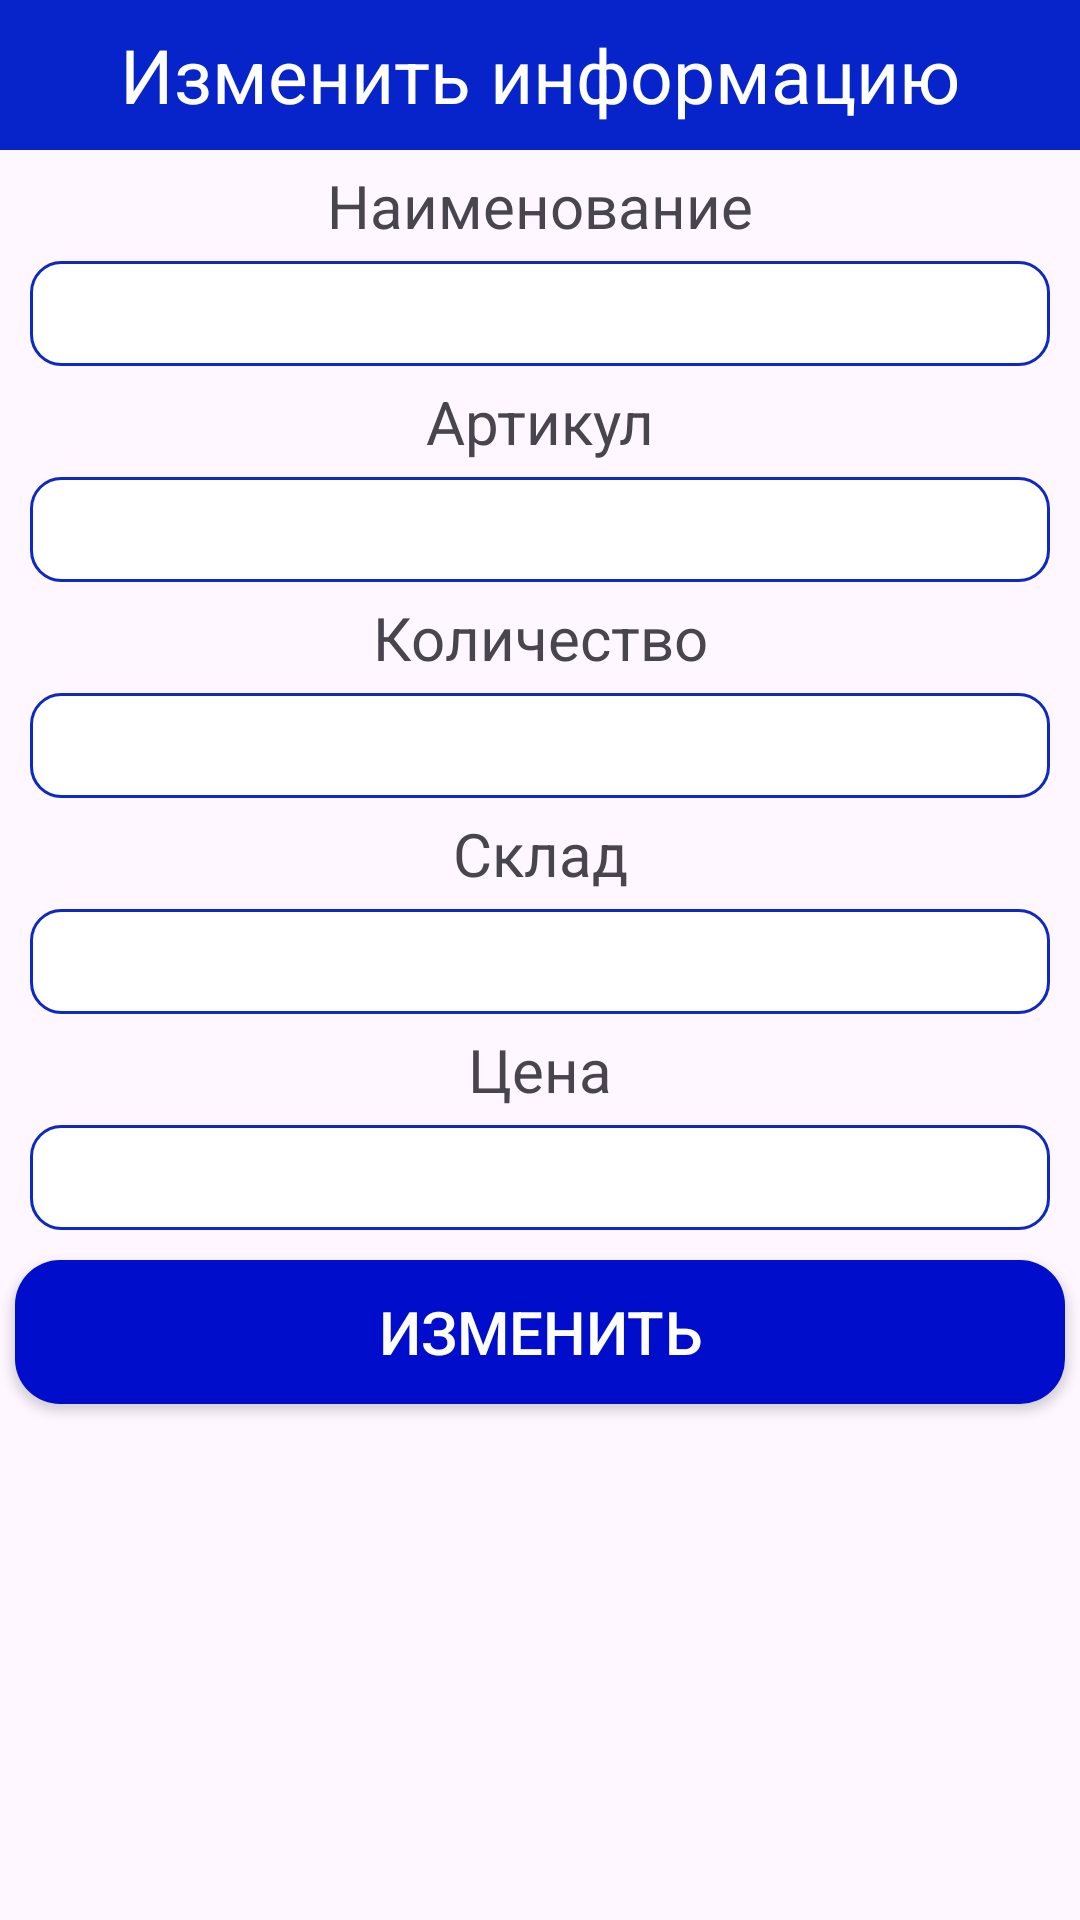

Reconstruct the res/layout file that produces this screen, plus the resources it refers to.
<!-- AndroidManifest.xml: application theme Theme.WholesaleBase -->
<!-- res/layout/update_product.xml -->
<?xml version="1.0" encoding="utf-8"?>
<LinearLayout xmlns:android="http://schemas.android.com/apk/res/android"
    android:layout_width="match_parent"
    android:layout_height="match_parent"
    android:orientation="vertical">
<TextView
    android:layout_width="match_parent"
    android:layout_height="50dp"
    android:text="Изменить информацию"
    android:background="#0724CA"
    android:textSize="25dp"
    android:gravity="center"
    android:textColor="@color/white"/>

    <TextView
        android:layout_width="match_parent"
        android:layout_height="wrap_content"
        android:gravity="center"
        android:textSize="20sp"
        android:layout_marginTop="5dp"
        android:layout_marginBottom="5dp"
        android:text="Наименование"/>
    <EditText
        android:layout_width="match_parent"
        android:layout_height="35dp"
        android:layout_marginLeft="10dp"
        android:layout_marginRight="10dp"
        android:background="@drawable/rounded"
        android:layout_gravity="center"
        android:id="@+id/txtName"/>
    <TextView
        android:layout_width="match_parent"
        android:layout_height="wrap_content"
        android:gravity="center"
        android:textSize="20sp"
        android:layout_marginTop="5dp"
        android:layout_marginBottom="5dp"
        android:text="Артикул"/>
    <EditText
        android:layout_width="match_parent"
        android:layout_height="35dp"
        android:layout_marginLeft="10dp"
        android:layout_marginRight="10dp"
        android:background="@drawable/rounded"
        android:layout_gravity="center"
        android:id="@+id/txtArt"/>
    <TextView
        android:layout_width="match_parent"
        android:layout_height="wrap_content"
        android:gravity="center"
        android:textSize="20sp"
        android:layout_marginTop="5dp"
        android:layout_marginBottom="5dp"
        android:text="Количество"/>
    <EditText
        android:layout_width="match_parent"
        android:layout_height="35dp"
        android:layout_marginLeft="10dp"
        android:layout_marginRight="10dp"
        android:background="@drawable/rounded"
        android:layout_gravity="center"
        android:id="@+id/txtQuantity"/>
    <TextView
        android:layout_width="match_parent"
        android:layout_height="wrap_content"
        android:gravity="center"
        android:textSize="20sp"
        android:layout_marginTop="5dp"
        android:layout_marginBottom="5dp"
        android:text="Склад"/>
    <EditText
        android:layout_width="match_parent"
        android:layout_height="35dp"
        android:layout_marginLeft="10dp"
        android:layout_marginRight="10dp"
        android:background="@drawable/rounded"
        android:layout_gravity="center"
        android:id="@+id/txtWarehouse"/>
    <TextView
        android:layout_width="match_parent"
        android:layout_height="wrap_content"
        android:gravity="center"
        android:textSize="20sp"
        android:layout_marginTop="5dp"
        android:layout_marginBottom="5dp"
        android:text="Цена"/>
    <EditText
        android:layout_width="match_parent"
        android:layout_height="35dp"
        android:layout_marginLeft="10dp"
        android:layout_marginRight="10dp"
        android:background="@drawable/rounded"
        android:layout_gravity="center"
        android:id="@+id/txtPrice"/>
    <androidx.appcompat.widget.AppCompatButton
        android:id="@+id/btnUpdate"
        android:layout_width="match_parent"
        android:layout_height="wrap_content"
        android:layout_marginTop="10dp"
        android:layout_marginLeft="5dp"
        android:layout_marginRight="5dp"
        android:background="@drawable/button"
        android:text="ИЗМЕНИТЬ"
        android:textColor="@color/white"
        android:textSize="20dp"
        android:gravity="center" />
</LinearLayout>
<!-- resources referenced by this layout -->
<resources>
  <color name="white">#FFFFFF</color>
  <!-- drawable button (drawable) -->
  <?xml version="1.0" encoding="utf-8"?>
  <shape xmlns:android="http://schemas.android.com/apk/res/android">
  <solid
  android:color="@color/colorPrimaryDark"
      >
  </solid>
      <corners
          android:radius="15dp"
          >
      </corners>
  </shape>
  <!-- drawable rounded (drawable) -->
  <?xml version="1.0" encoding="utf-8"?>
  <shape xmlns:android="http://schemas.android.com/apk/res/android">
  <solid android:color="#FFFFFF"/>
      <stroke
          android:width="1dp"
          android:color="#0E29C1"/>
      <corners
          android:radius="10dp"/>
  </shape>
  <style name="Theme.WholesaleBase" parent="Base.Theme.WholesaleBase" />
  <color name="colorPrimaryDark">#000ECC</color>
  <style name="Base.Theme.WholesaleBase" parent="Theme.Material3.DayNight">
          
          
      </style>
</resources>
